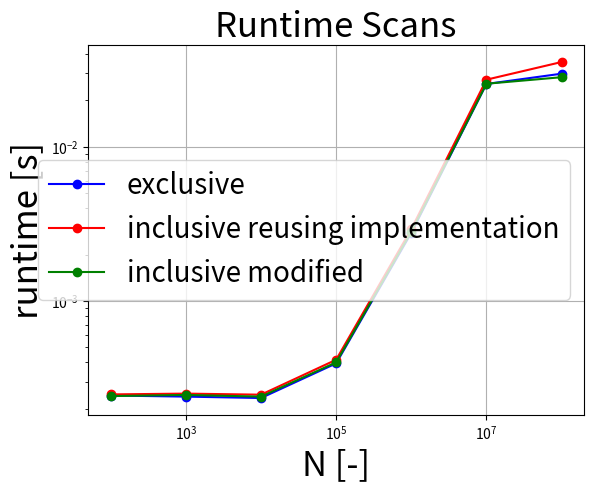

Python code for this plot:
import matplotlib.pyplot as plt
import numpy as np

x = [100, 1000, 10000, 100000, 1000000, 10000000, 100000000]
a = [0.000244, 0.00024, 0.000235, 0.000394, 0.002764, 0.025515, 0.029741]
b = [0.000248, 0.000251, 0.000247, 0.000416, 0.002925, 0.0272, 0.0354]
c = [0.000242, 0.000246, 0.00024, 0.0004, 0.00281, 0.0256, 0.02822]


plt.figure()
plt.loglog(x, a,'-ob',label = 'exclusive')
plt.loglog(x, b,'-or',label = 'inclusive reusing implementation')
plt.loglog(x, c,'-og',label = 'inclusive modified')


plt.title('Runtime Scans', size = 25)
plt.xlabel('N [-]', size=25)
plt.ylabel('runtime [s]', size = 25)
plt.rc('xtick', labelsize=25) 
plt.rc('ytick', labelsize=25)
plt.grid()
plt.legend(prop={'size': 20})